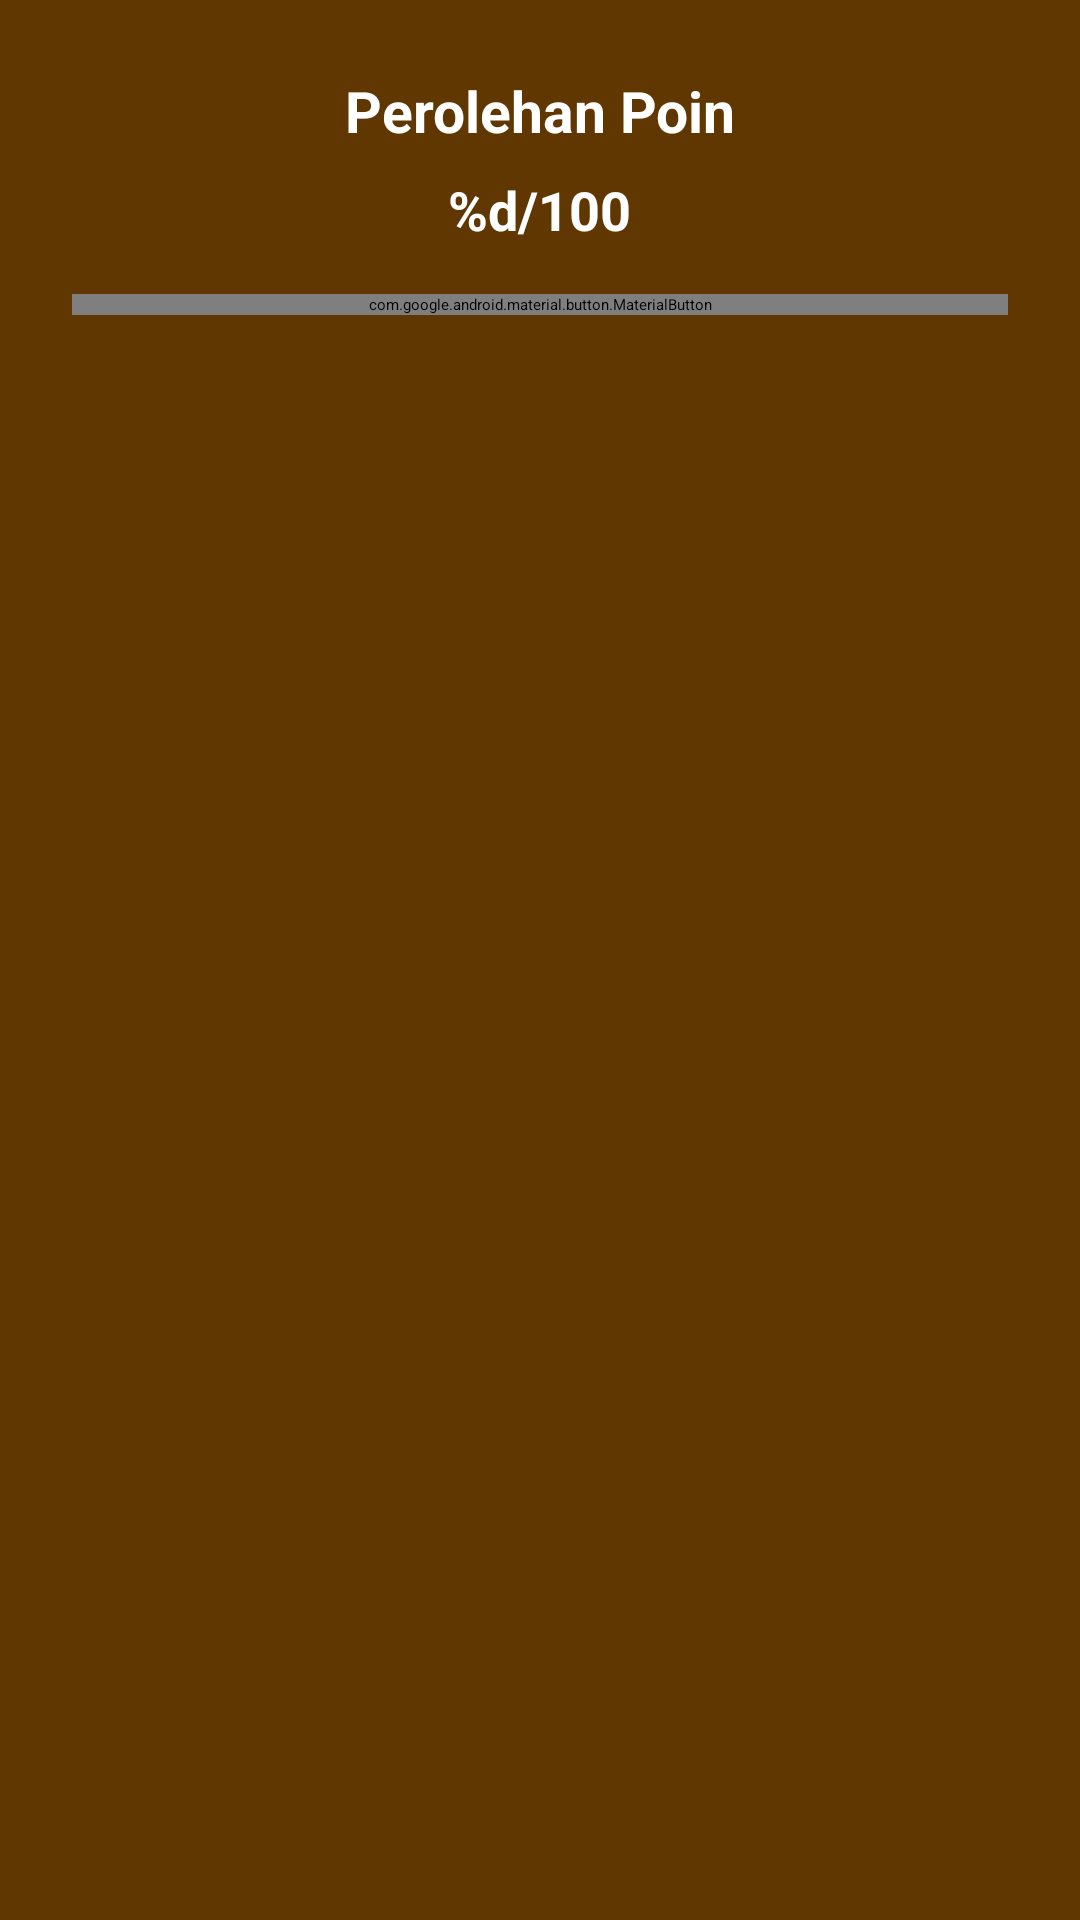

Write the Android layout XML for this screen, with the resource values it uses.
<!-- AndroidManifest.xml: application theme Theme.RindikApp -->
<!-- res/layout/fragment_score_dialog.xml -->
<?xml version="1.0" encoding="utf-8"?>
<LinearLayout xmlns:android="http://schemas.android.com/apk/res/android"
    xmlns:app="http://schemas.android.com/apk/res-auto"
    android:layout_width="match_parent"
    android:layout_height="wrap_content"
    android:background="@color/card"
    android:orientation="vertical"
    android:padding="24dp">

    <com.google.android.material.textview.MaterialTextView
        android:layout_width="match_parent"
        android:layout_height="wrap_content"
        android:text="@string/result_score"
        android:textAlignment="center"
        android:textColor="@color/white"
        android:textSize="19sp"
        android:textStyle="bold" />

    <com.google.android.material.textview.MaterialTextView
        android:id="@+id/tv_score"
        android:layout_width="wrap_content"
        android:layout_height="wrap_content"
        android:layout_gravity="center_horizontal"
        android:layout_marginTop="8dp"
        android:drawableStart="@drawable/ic_check_circle"
        android:drawablePadding="8dp"
        android:text="@string/score_template"
        android:textColor="@color/white"
        android:textSize="18sp"
        android:textStyle="bold" />

    <com.google.android.material.button.MaterialButton
        android:id="@+id/btn_ok"
        android:layout_width="match_parent"
        android:layout_height="wrap_content"
        android:layout_marginTop="16dp"
        android:insetTop="4dp"
        android:insetBottom="2dp"
        android:text="@string/ok"
        android:textAllCaps="false"
        app:cornerRadius="24dp" />

</LinearLayout>
<!-- resources referenced by this layout -->
<resources>
  <color name="card">#603601</color>
  <color name="white">#FFFFFFFF</color>
  <string name="ok">OK</string>
  <string name="result_score">Perolehan Poin</string>
  <string name="score_template">%d/100</string>
  <style name="Theme.RindikApp" parent="Theme.MaterialComponents.DayNight.NoActionBar">
          
          <item name="colorPrimary">@color/tombol</item>
          <item name="colorPrimaryVariant">@color/bar_atas</item>
          <item name="colorOnPrimary">@color/white</item>
          
          <item name="colorSecondary">@color/teal_200</item>
          <item name="colorSecondaryVariant">@color/teal_700</item>
          <item name="colorOnSecondary">@color/black</item>
          
          <item name="android:statusBarColor" tools:targetApi="l">?attr/colorPrimaryVariant</item>
          
      </style>
  <color name="tombol">#CC9544</color>
  <color name="bar_atas">#876445</color>
  <color name="teal_200">#FF03DAC5</color>
  <color name="teal_700">#FF018786</color>
  <color name="black">#FF000000</color>
</resources>
